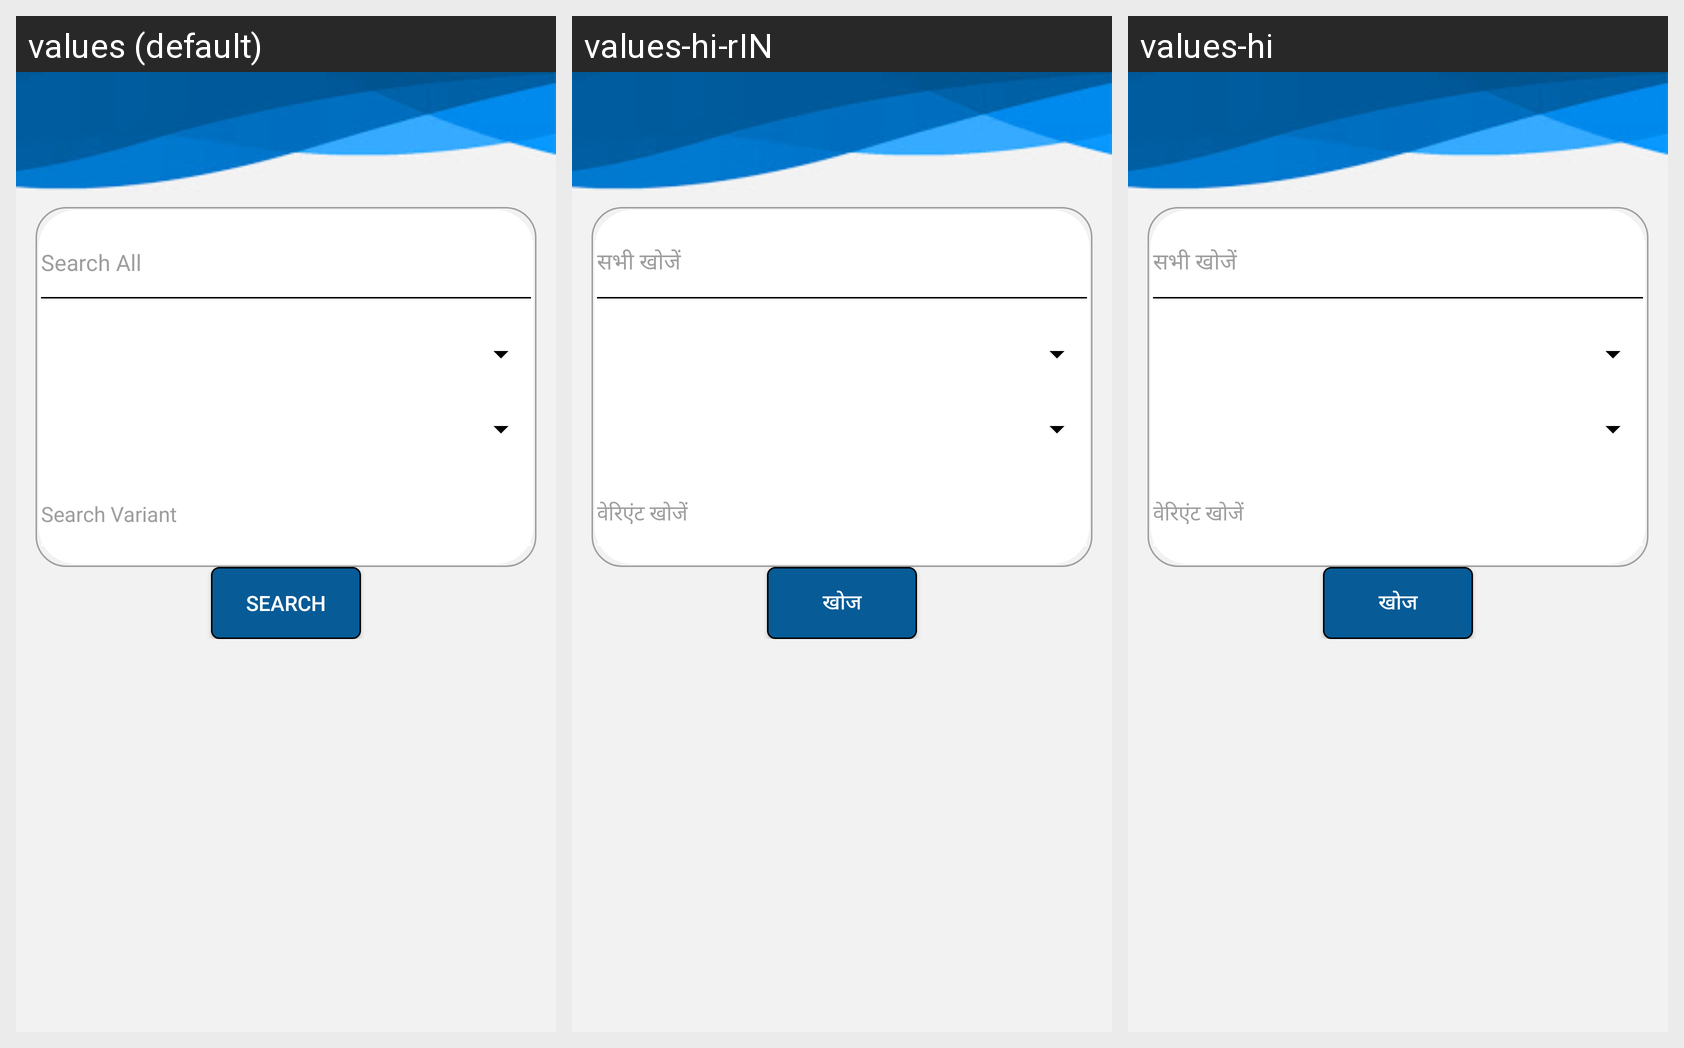

For this localized Android screen grid, give each drawn string resource with its value in every locale shown.
Android screen res/layout/content_returnorder.xml rendered under 3 locales, left to right: values (default), values-hi-rIN, values-hi. Device: Nexus 5 (rendered at 1080×1920; each locale shown at half size, 540×960, under a caption strip naming it); theme AppTheme.
Strings drawn on this screen, with the default value and each locale's value (text and hints the layout hard-codes, and strings that could not be matched under every locale, appear in the picture but are not listed):

Search_all
  values: Search All
  values-hi-rIN: सभी खोजें
  values-hi: सभी खोजें

Search_Variants
  values: Search Variant
  values-hi-rIN: वेरिएंट खोजें
  values-hi: वेरिएंट खोजें

Search
  values: Search
  values-hi-rIN: खोज
  values-hi: खोज
